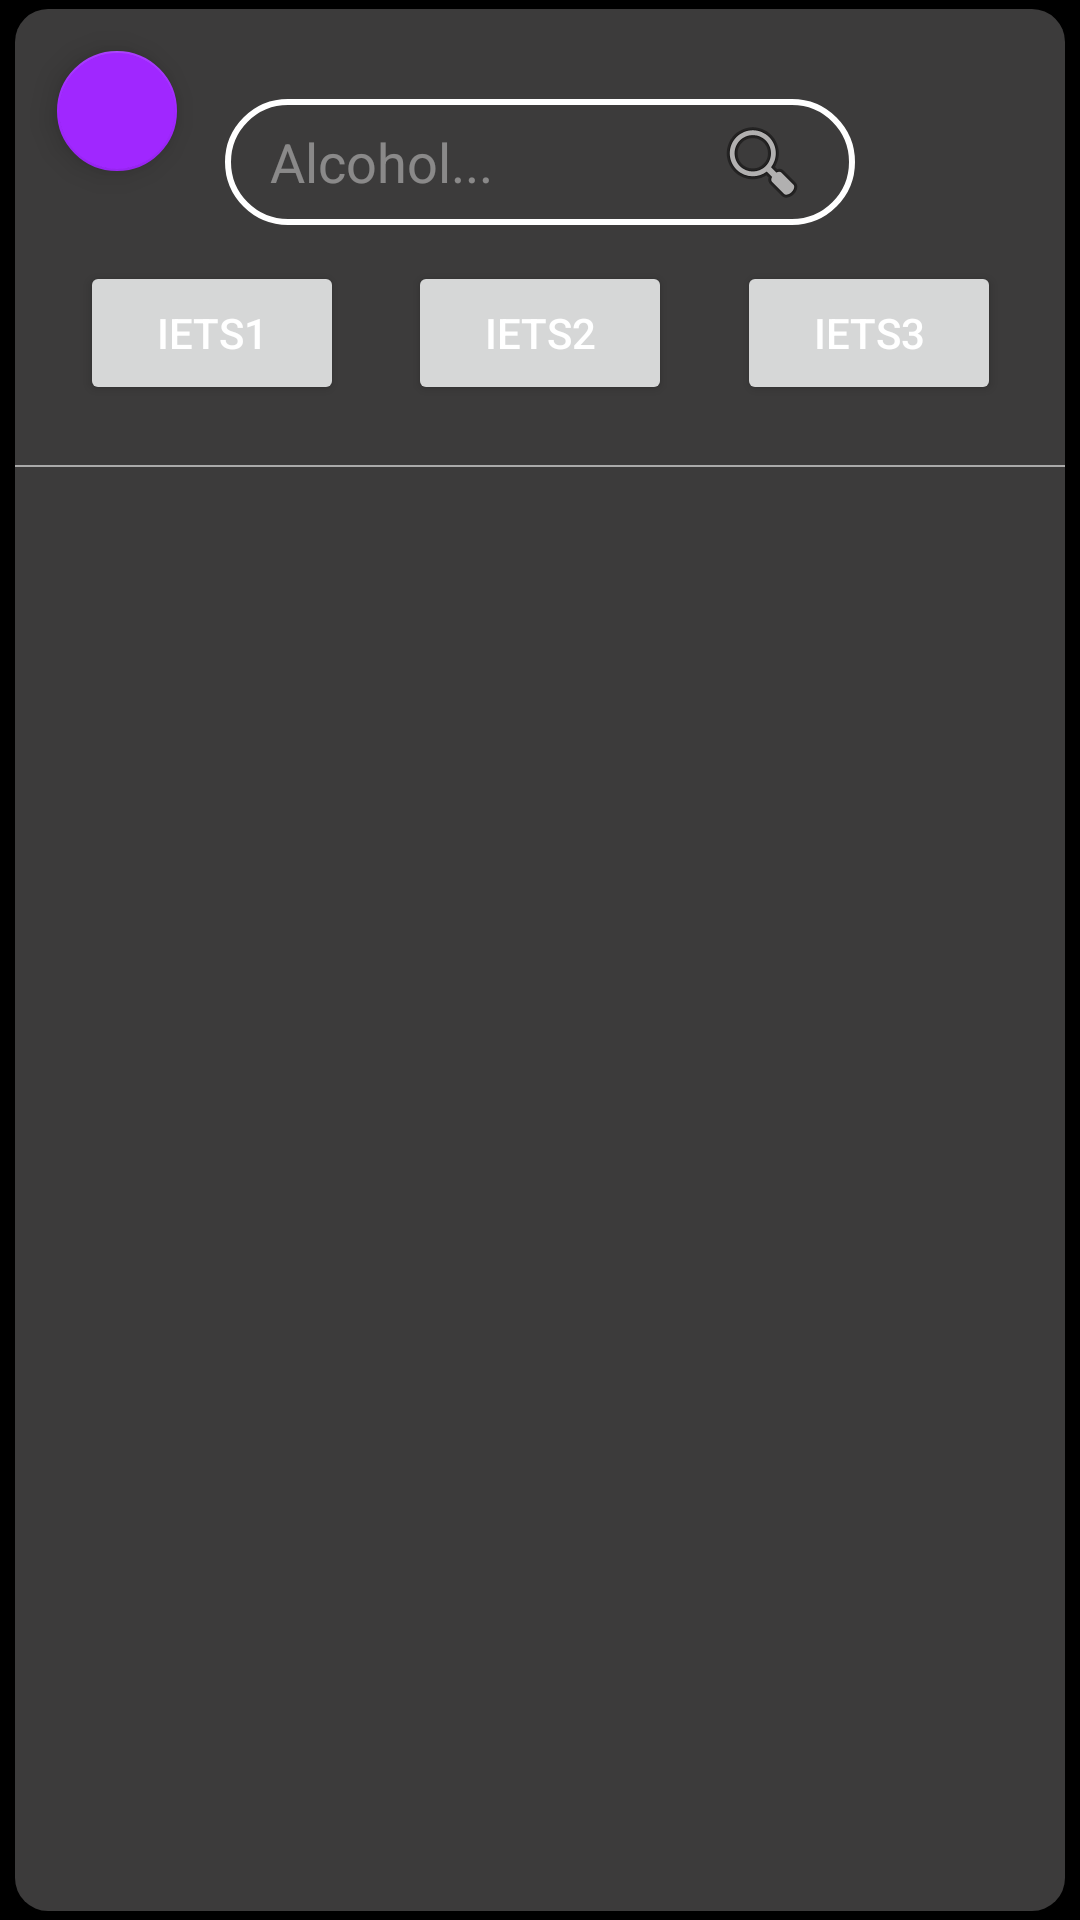

Produce the Android XML layout that renders to this screen, including the resource entries it uses.
<!-- AndroidManifest.xml: application theme AppTheme -->
<!-- res/layout/activity_new_substance.xml -->
<?xml version="1.0" encoding="utf-8"?>
<RelativeLayout xmlns:android="http://schemas.android.com/apk/res/android"
    xmlns:app="http://schemas.android.com/apk/res-auto"
    xmlns:tools="http://schemas.android.com/tools"
    android:id="@+id/relativeLayout"
    android:layout_width="match_parent"
    android:layout_height="match_parent"
    tools:context=".NewSubstance"
    android:background="@color/FragmentBackground">

<androidx.constraintlayout.widget.ConstraintLayout
    style="@style/background">

    <com.google.android.material.floatingactionbutton.FloatingActionButton
        android:id="@+id/floatingActionButton"
        android:layout_width="wrap_content"
        android:layout_height="wrap_content"
        android:layout_gravity="bottom|right"
        android:layout_marginStart="10dp"
        android:layout_marginTop="10dp"
        app:backgroundTint="@color/colorPrimary"
        app:fabSize="mini"
        app:layout_constraintStart_toStartOf="parent"
        app:layout_constraintTop_toTopOf="parent"
        app:srcCompat="@drawable/arrow_back" />

    <androidx.recyclerview.widget.RecyclerView
        android:id="@+id/Substance_recyclerview"
        android:layout_width="match_parent"
        android:layout_height="0dp"
        app:layout_constraintBottom_toBottomOf="parent"
        app:layout_constraintTop_toBottomOf="@id/line"/>

    <View
        style="@style/line"
        android:id="@+id/line"
        app:layout_constraintStart_toStartOf="parent"
        app:layout_constraintTop_toBottomOf="@id/searchLay"/>
    <include
        android:id="@+id/searchLay"
        layout="@layout/substance_search"
        android:layout_width="match_parent"
        android:layout_height="wrap_content" />

</androidx.constraintlayout.widget.ConstraintLayout>

</RelativeLayout>
<!-- res/layout/substance_search.xml (included above) -->
<?xml version="1.0" encoding="utf-8"?>
<androidx.constraintlayout.widget.ConstraintLayout
    xmlns:android="http://schemas.android.com/apk/res/android"
    xmlns:app="http://schemas.android.com/apk/res-auto"
    xmlns:tools="http://schemas.android.com/tools"
    android:layout_width="match_parent"
    android:layout_height="match_parent">

    <EditText
        android:id="@+id/editText"
        android:layout_width="wrap_content"
        android:layout_height="wrap_content"
        android:layout_marginTop="30dp"
        android:autofillHints="@string/searchSubstance"
        android:background="@drawable/searchbar_border"
        android:drawableRight="@android:drawable/ic_menu_search"
        android:ems="10"
        android:hint="@string/suggestion1"
        android:inputType="textPersonName"
        android:paddingStart="15dp"
        android:paddingTop="5dp"
        android:paddingEnd="15dp"
        android:paddingBottom="5dp"
        android:textColor="@color/TextColor"
        android:textColorHint="@color/TextColorFade"
        app:layout_constraintEnd_toEndOf="parent"
        app:layout_constraintStart_toStartOf="parent"
        app:layout_constraintTop_toTopOf="parent" />

    <Button
        android:id="@+id/button"
        android:layout_width="wrap_content"
        android:layout_height="wrap_content"
        android:text="@string/suggestion2"
        android:textColor="@color/TextColor"
        app:layout_constraintEnd_toStartOf="@id/button2"
        app:layout_constraintStart_toStartOf="parent"
        app:layout_constraintTop_toTopOf="@+id/button2" />

    <Button
        android:id="@+id/button2"
        android:layout_width="wrap_content"
        android:layout_height="wrap_content"
        android:layout_marginTop="12dp"
        android:text="@string/suggestion3"
        android:textColor="@color/TextColor"
        app:layout_constraintEnd_toEndOf="parent"
        app:layout_constraintStart_toStartOf="parent"
        app:layout_constraintTop_toBottomOf="@+id/editText" />

    <Button
        android:id="@+id/button3"
        android:layout_width="wrap_content"
        android:layout_height="wrap_content"
        android:text="@string/suggestion4"
        android:textColor="@color/TextColor"
        app:layout_constraintEnd_toEndOf="parent"
        app:layout_constraintStart_toEndOf="@+id/button2"
        app:layout_constraintTop_toTopOf="@+id/button2" />


</androidx.constraintlayout.widget.ConstraintLayout>
<!-- resources referenced by this layout -->
<resources>
  <color name="FragmentBackground">#000000</color>
  <color name="TextColor">#FFFFFF</color>
  <color name="TextColorFade">#66FFFFFF</color>
  <color name="colorPrimary">#A027FF</color>
  <!-- drawable searchbar_border (drawable) -->
  <?xml version="1.0" encoding="utf-8"?>
  <shape xmlns:android="http://schemas.android.com/apk/res/android"
      android:shape="rectangle">
      <stroke
          android:color="@color/TextColor"
          android:width="2dp"
  
          ></stroke>
  
      <corners
          android:bottomLeftRadius="20dp"
          android:bottomRightRadius="20dp"
          android:topLeftRadius="20dp"
          android:topRightRadius="20dp" />
  
  </shape>
  <string name="searchSubstance">Alcohol..</string>
  <string name="suggestion1">Alcohol...</string>
  <string name="suggestion2">iets1</string>
  <string name="suggestion3">iets2</string>
  <string name="suggestion4">iets3</string>
  <style name="background">
          <item name="android:layout_marginTop">3dp</item>
          <item name="android:layout_marginBottom">3dp</item>
          <item name="android:layout_marginEnd">5dp</item>
          <item name="android:layout_marginStart">5dp</item>
          <item name="android:background">@drawable/container_panel</item>
          <item name="android:layout_width">match_parent</item>
          <item name="android:layout_height">match_parent</item>
      </style>
  <style name="line">
          <item name="android:layout_width">match_parent</item>
          <item name="android:layout_height">0.5dp</item>
          <item name="android:layout_marginTop">20dp</item>
          <item name="android:layout_marginBottom">20dp</item>
          <item name="android:background">@color/lineColor</item>
      </style>
  <style name="AppTheme" parent="Theme.MaterialComponents.Light.NoActionBar">
          
          <item name="colorPrimary">@color/colorPrimary</item>
          <item name="colorPrimaryDark">@color/colorPrimaryDark</item>
          <item name="colorAccent">@color/colorAccent</item>
          <item name="colorOnSurface">@color/TextColor</item>
          <item name="colorSurface">@color/colorSurface</item>
      </style>
  <!-- drawable container_panel (drawable) -->
  <?xml version="1.0" encoding="UTF-8"?>
  <shape xmlns:android="http://schemas.android.com/apk/res/android" android:id="@+id/listview_background_shape">
      <corners android:radius="11dp" />
      <solid android:color="@color/PrimaryBackground" />
  </shape>
  <color name="lineColor">#aaa</color>
  <color name="colorPrimaryDark">#A027FF</color>
  <color name="colorAccent">#03DAC5</color>
  <color name="colorSurface">@color/panel</color>
  <color name="PrimaryBackground">#3C3B3B</color>
  <color name="panel">#8C8888</color>
</resources>
